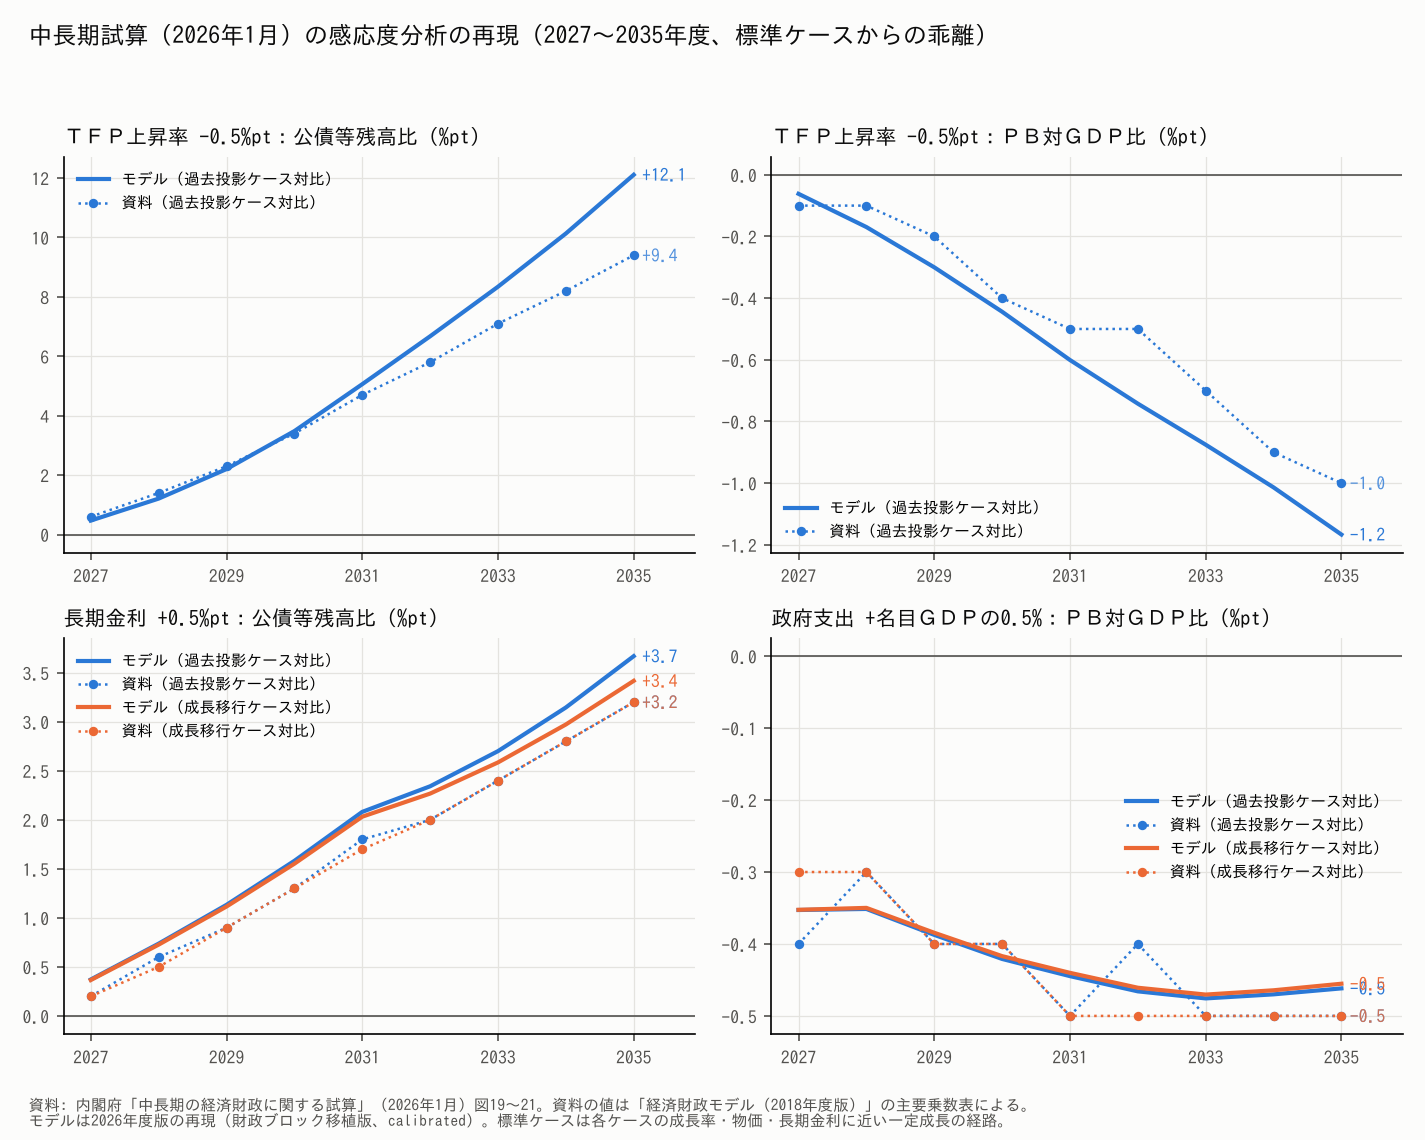

The table this chart was drawn from, first rows:
case, variant, var, year, model, published
tfp, kako, PB, 2027, -0.06176, -0.1
tfp, kako, DEBT, 2027, 0.4711, 0.6
tfp, kako, NGDP, 2027, -0.2144, -0.2702
tfp, kako, RGDP, 2027, -0.2655, 
tfp, kako, POT, 2027, -0.5076, -0.5
tfp, kako, RGB, 2027, 0.004265, 
tfp, kako, PB, 2028, -0.1695, -0.1
tfp, kako, DEBT, 2028, 1.211, 1.4
tfp, kako, NGDP, 2028, -0.5079, -0.6321
tfp, kako, RGDP, 2028, -0.6548, 
tfp, kako, POT, 2028, -0.5234, -0.5
tfp, kako, RGB, 2028, 0.04534, 
tfp, kako, PB, 2029, -0.3, -0.2
tfp, kako, DEBT, 2029, 2.204, 2.3
tfp, kako, NGDP, 2029, -0.8549, -1.041
tfp, kako, RGDP, 2029, -1.123, 
tfp, kako, POT, 2029, -0.5495, -0.5
tfp, kako, RGB, 2029, 0.07406, 
tfp, kako, PB, 2030, -0.4441, -0.4
tfp, kako, DEBT, 2030, 3.483, 3.4
tfp, kako, NGDP, 2030, -1.26, -1.495
tfp, kako, RGDP, 2030, -1.665, 
tfp, kako, POT, 2030, -0.5862, -0.7
tfp, kako, RGB, 2030, 0.09182, 
tfp, kako, PB, 2031, -0.6006, -0.5
tfp, kako, DEBT, 2031, 5.062, 4.7
tfp, kako, NGDP, 2031, -1.727, -2.006
tfp, kako, RGDP, 2031, -2.273, 
tfp, kako, POT, 2031, -0.634, -0.7
tfp, kako, RGB, 2031, 0.1007, 
tfp, kako, PB, 2032, -0.7422, -0.5
tfp, kako, DEBT, 2032, 6.674, 5.8
tfp, kako, NGDP, 2032, -2.127, -2.505
tfp, kako, RGDP, 2032, -2.834, 
tfp, kako, POT, 2032, -0.6823, -0.7
tfp, kako, RGB, 2032, 0.1103, 
tfp, kako, PB, 2033, -0.8753, -0.7
tfp, kako, DEBT, 2033, 8.343, 7.1
tfp, kako, NGDP, 2033, -2.476, -2.993
tfp, kako, RGDP, 2033, -3.38, 
tfp, kako, POT, 2033, -0.7249, -0.8
tfp, kako, RGB, 2033, 0.1137, 
tfp, kako, PB, 2034, -1.014, -0.9
tfp, kako, DEBT, 2034, 10.13, 8.2
tfp, kako, NGDP, 2034, -2.801, -3.51
tfp, kako, RGDP, 2034, -3.943, 
tfp, kako, POT, 2034, -0.7592, -0.8
tfp, kako, RGB, 2034, 0.1358, 
tfp, kako, PB, 2035, -1.167, -1.0
tfp, kako, DEBT, 2035, 12.11, 9.4
tfp, kako, NGDP, 2035, -3.122, -4.056
tfp, kako, RGDP, 2035, -4.544, 
tfp, kako, POT, 2035, -0.7839, -0.9
tfp, kako, RGB, 2035, 0.182, 
rate, kako, PB, 2027, -0.06061, 
rate, kako, DEBT, 2027, 0.3716, 0.2
rate, kako, NGDP, 2027, -0.1416, 
rate, kako, RGDP, 2027, -0.1226, 
rate, kako, POT, 2027, -0.004661, 
rate, kako, RGB, 2027, 0.5, 0.5
... 210 more rows
